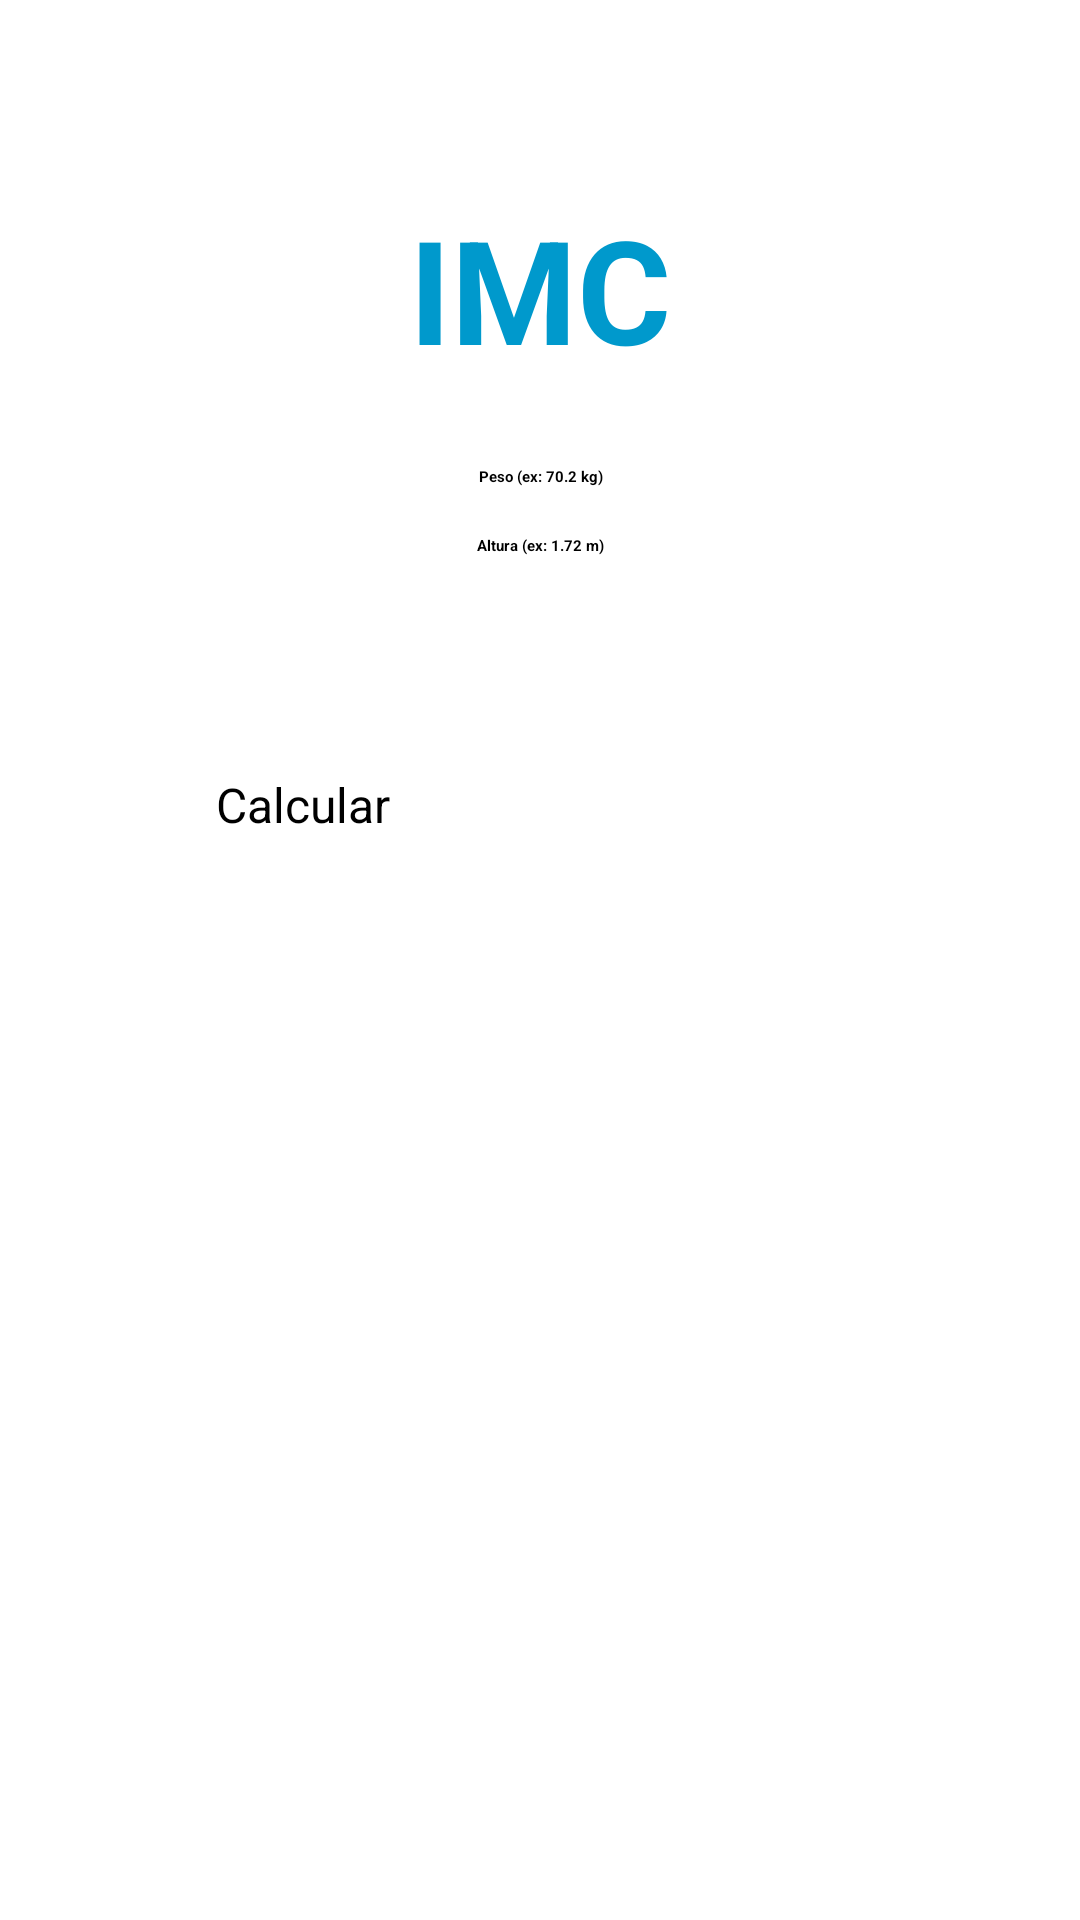

Write the Android layout XML for this screen, with the resource values it uses.
<!-- AndroidManifest.xml: application theme Theme.Imcapplication -->
<!-- res/layout/activity_main.xml -->
<?xml version="1.0" encoding="utf-8"?>
<androidx.constraintlayout.widget.ConstraintLayout xmlns:android="http://schemas.android.com/apk/res/android"
    xmlns:app="http://schemas.android.com/apk/res-auto"
    android:layout_width="match_parent"
    android:layout_height="match_parent"
    android:id="@+id/relativeLayout">

    <TextView
        android:id="@+id/tittleTXT"
        style="@style/tittle_bluedark"
        android:layout_width="wrap_content"
        android:layout_height="wrap_content"
        android:layout_marginTop="64dp"
        android:text="@string/imc"
        app:layout_constraintEnd_toEndOf="parent"
        app:layout_constraintStart_toStartOf="parent"
        app:layout_constraintTop_toTopOf="parent" />

    <EditText
        android:id="@+id/heigthEDT"
        style="@style/input_style"
        android:layout_width="match_parent"
        android:layout_height="wrap_content"
        android:layout_marginHorizontal="48dp"
        android:layout_marginTop="16dp"
        android:hint="@string/insert_height"
        app:layout_constraintEnd_toEndOf="parent"
        app:layout_constraintStart_toStartOf="parent"
        app:layout_constraintTop_toBottomOf="@id/weigthEDT" />

    <EditText
        android:id="@+id/weigthEDT"
        style="@style/input_style"
        android:layout_width="match_parent"
        android:layout_height="wrap_content"
        android:layout_marginHorizontal="48dp"
        android:hint="@string/insert_weight"
        app:layout_constraintBottom_toBottomOf="parent"
        app:layout_constraintEnd_toEndOf="parent"
        app:layout_constraintStart_toStartOf="parent"
        app:layout_constraintTop_toTopOf="parent"
        app:layout_constraintVertical_bias="0.20" />

    <Button
        android:id="@+id/calculationBTN"
        android:layout_width="0dp"
        android:layout_height="wrap_content"
        android:layout_marginHorizontal="48dp"
        android:layout_marginTop="48dp"
        android:backgroundTint="@color/teal_700"
        android:padding="24dp"
        android:text="@string/calculation"
        android:textSize="16dp"
        app:layout_constraintEnd_toEndOf="parent"
        app:layout_constraintStart_toStartOf="parent"
        app:layout_constraintTop_toBottomOf="@+id/heigthEDT" />

    <TextView
        android:id="@+id/resultIMC"
        android:layout_width="wrap_content"
        android:layout_height="wrap_content"
        style="@style/tittle_bluedark"
        android:textSize="36sp"
        app:layout_constraintBottom_toBottomOf="parent"
        app:layout_constraintTop_toBottomOf="@id/calculationBTN"
        app:layout_constraintStart_toStartOf="parent"
        app:layout_constraintEnd_toEndOf="parent"/>

    <androidx.constraintlayout.widget.Guideline
        android:id="@+id/guideline"
        android:layout_width="wrap_content"
        android:layout_height="wrap_content"
        android:orientation="vertical"
        app:layout_constraintGuide_percent="0.5"/>

</androidx.constraintlayout.widget.ConstraintLayout>
<!-- resources referenced by this layout -->
<resources>
  <string name="calculation">Calcular</string>
  <string name="imc">IMC</string>
  <string name="insert_height">Altura (ex: 1.72 m)</string>
  <string name="insert_weight">Peso (ex: 70.2 kg)</string>
  <style name="input_style">
          <item name="android:layout_marginTop">36dp</item>
          <item name="android:inputType">numberDecimal</item>
          <item name="android:textColor">@color/black</item>
          <item name="android:textStyle">bold</item>
          <item name="android:textAlignment">center</item>
      </style>
  <style name="tittle_bluedark">
          <item name="android:textSize">48sp</item>
          <item name="android:textColor">@android:color/holo_blue_dark</item>
          <item name="android:textAllCaps">true</item>
          <item name="android:textStyle">bold</item>
      </style>
  <!-- not gathered from this repository: default colours our renderer supplied (Android Studio template values) -->
  <color name="teal_700">#FF018786</color>
  <color name="black">#FF000000</color>
</resources>
